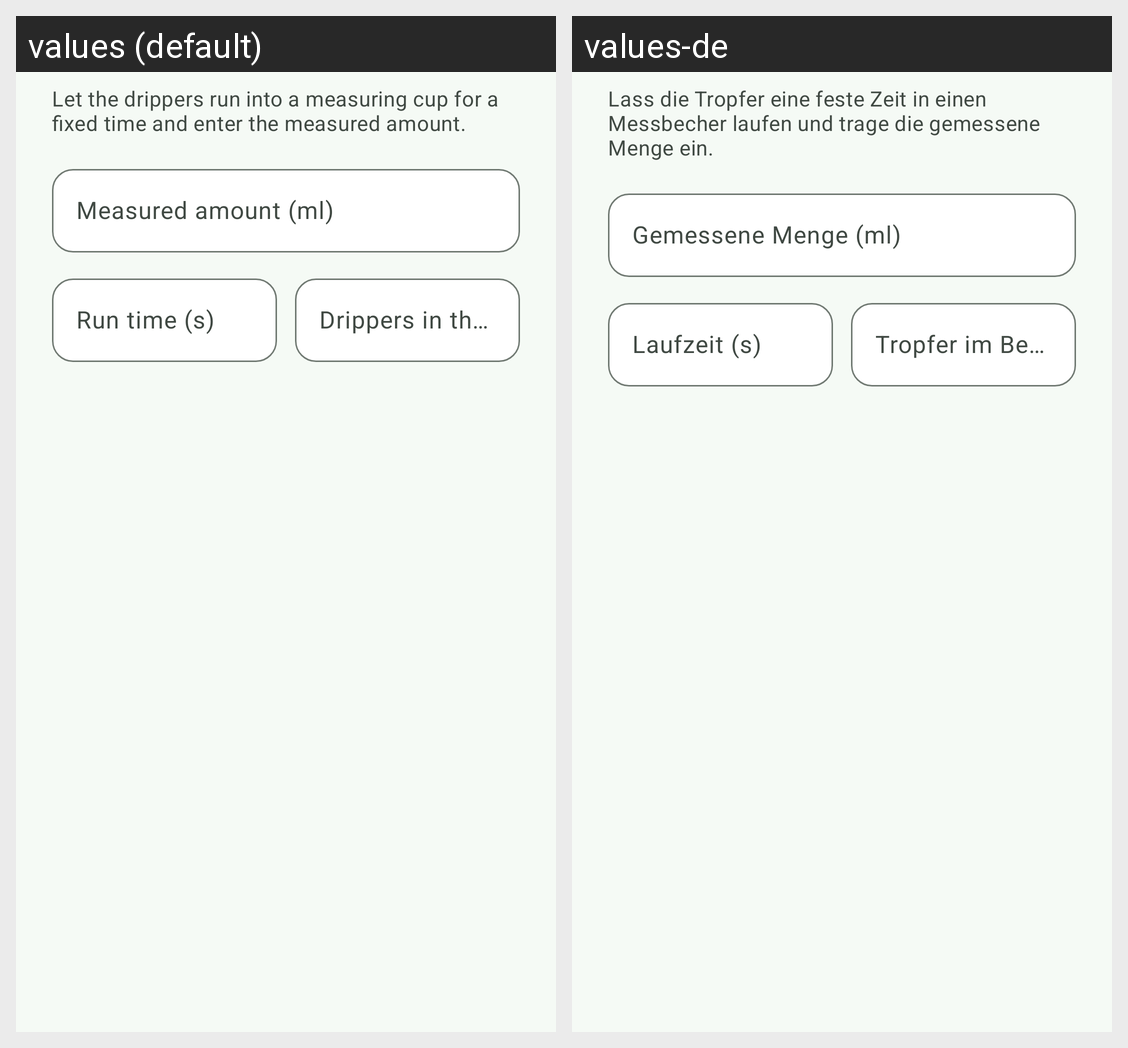

Strings drawn on this Android screen and how each of the app's shown locales translates them:
Android screen res/layout/dialog_flow_calibration.xml rendered under 2 locales, left to right: values (default), values-de. Device: Nexus 5 (rendered at 1080×1920; each locale shown at half size, 540×960, under a caption strip naming it); theme Theme.GrowCalc.
Strings drawn on this screen, with the default value and each locale's value (text and hints the layout hard-codes, and strings that could not be matched under every locale, appear in the picture but are not listed):

calibration_dialog_text
  values: Let the drippers run into a measuring cup for a fixed time and enter the measured amount.
  values-de: Lass die Tropfer eine feste Zeit in einen Messbecher laufen und trage die gemessene Menge ein.

hint_measured_ml
  values: Measured amount (ml)
  values-de: Gemessene Menge (ml)

hint_measure_seconds
  values: Run time (s)
  values-de: Laufzeit (s)

hint_measure_drippers
  values: Drippers in the cup
  values-de: Tropfer im Becher
